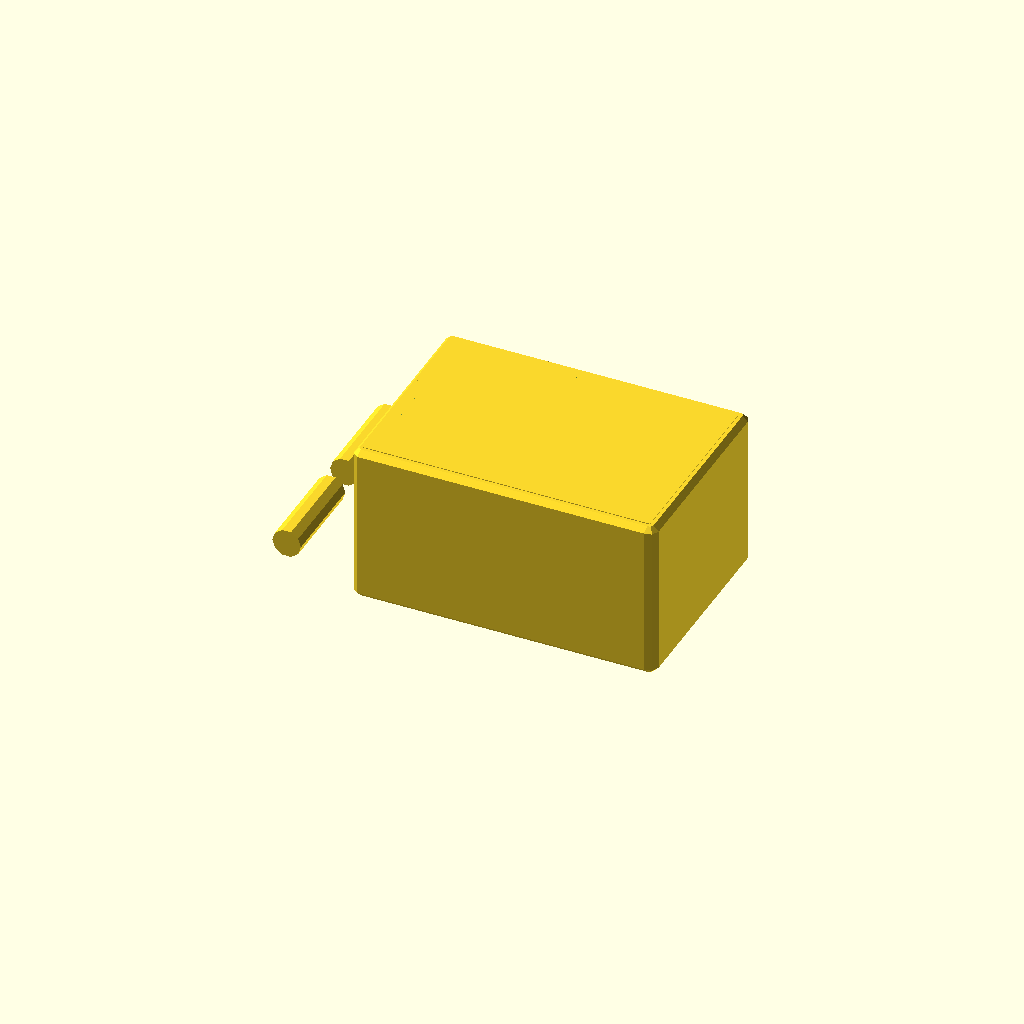
Cell 1: the model at its default parameters.
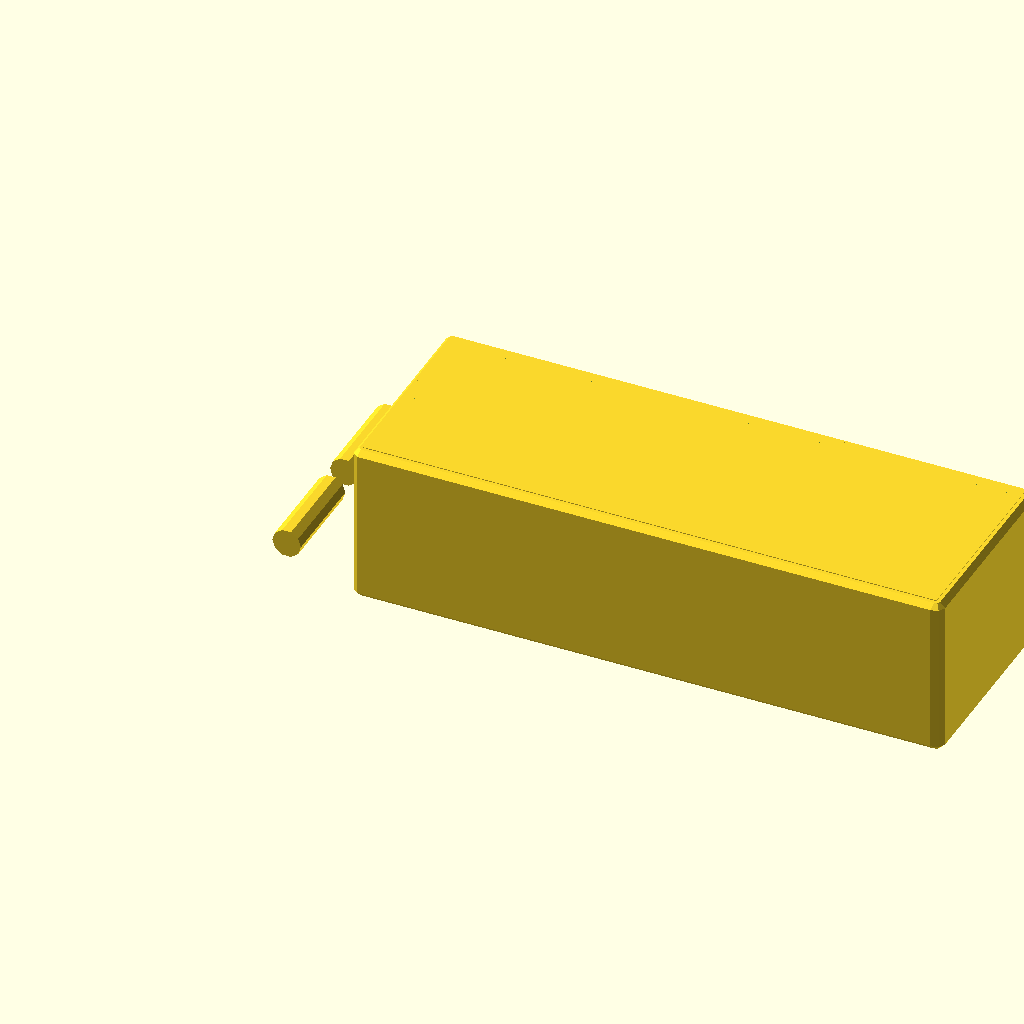
Cell 2: box_length = 120 (everything else at default).
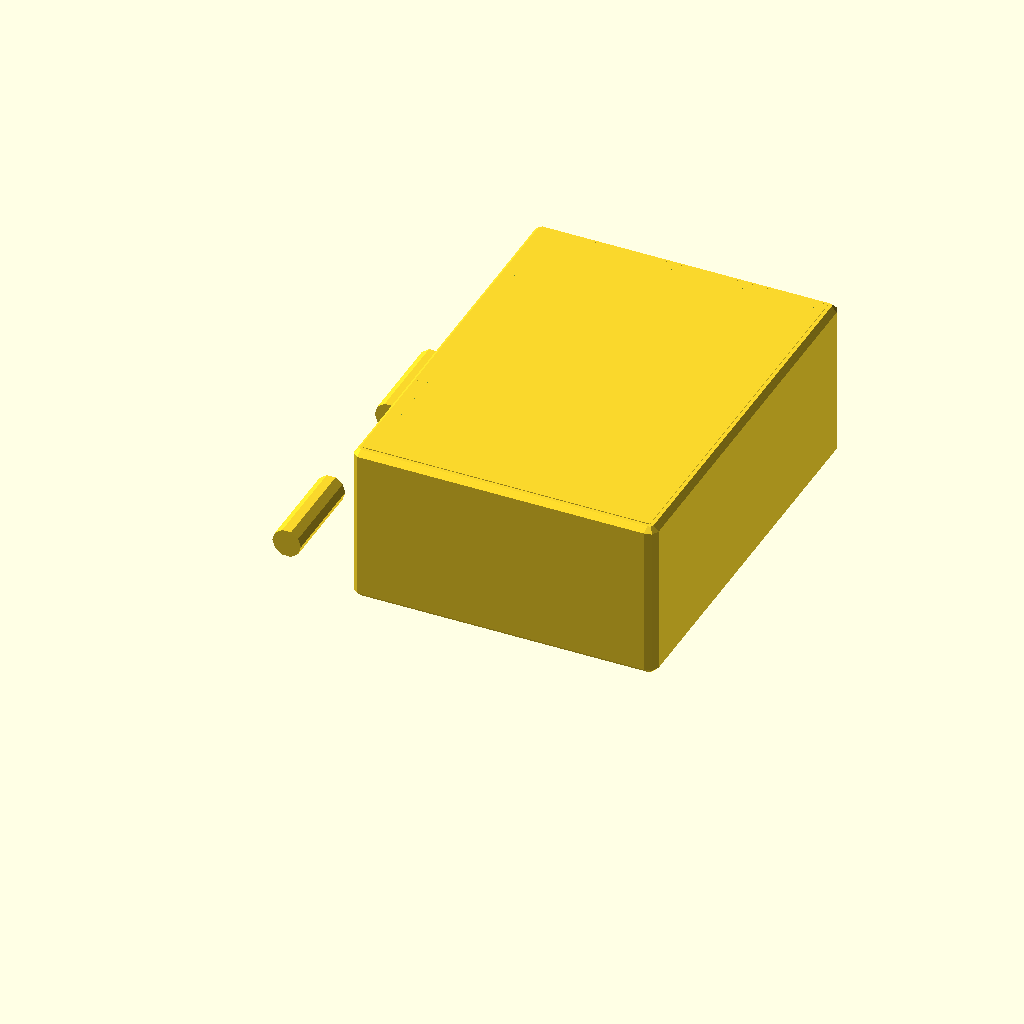
Cell 3: box_width = 80 (everything else at default).
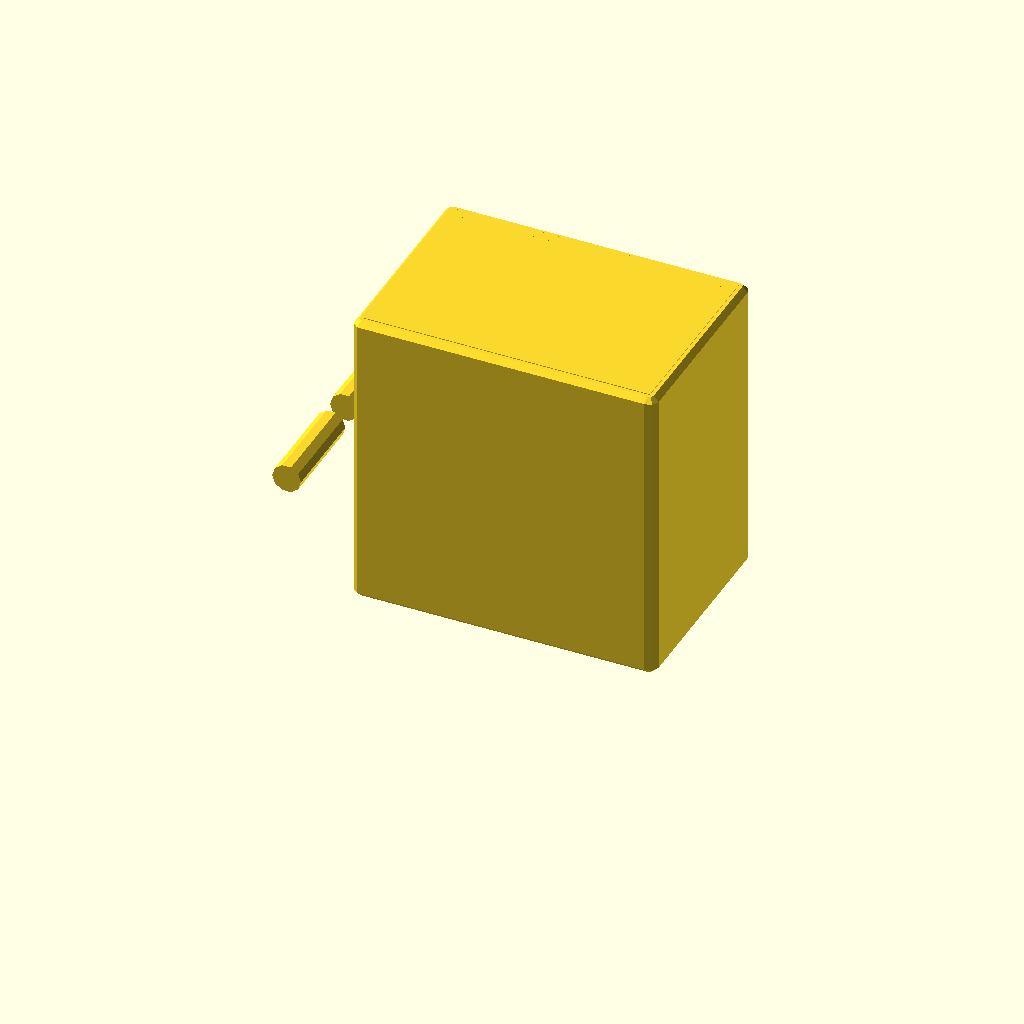
Cell 4: box_height = 60 (everything else at default).
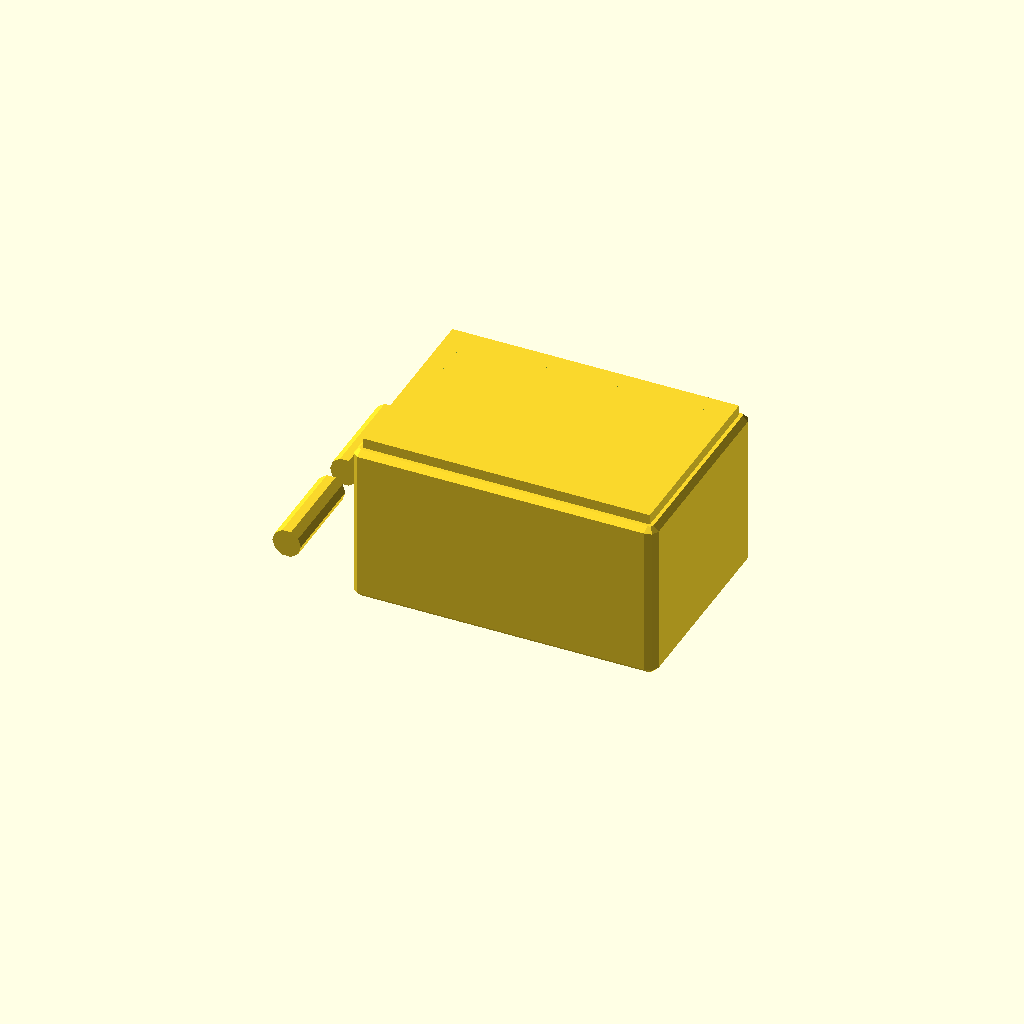
Cell 5: the same model with wall_thickness = 4.
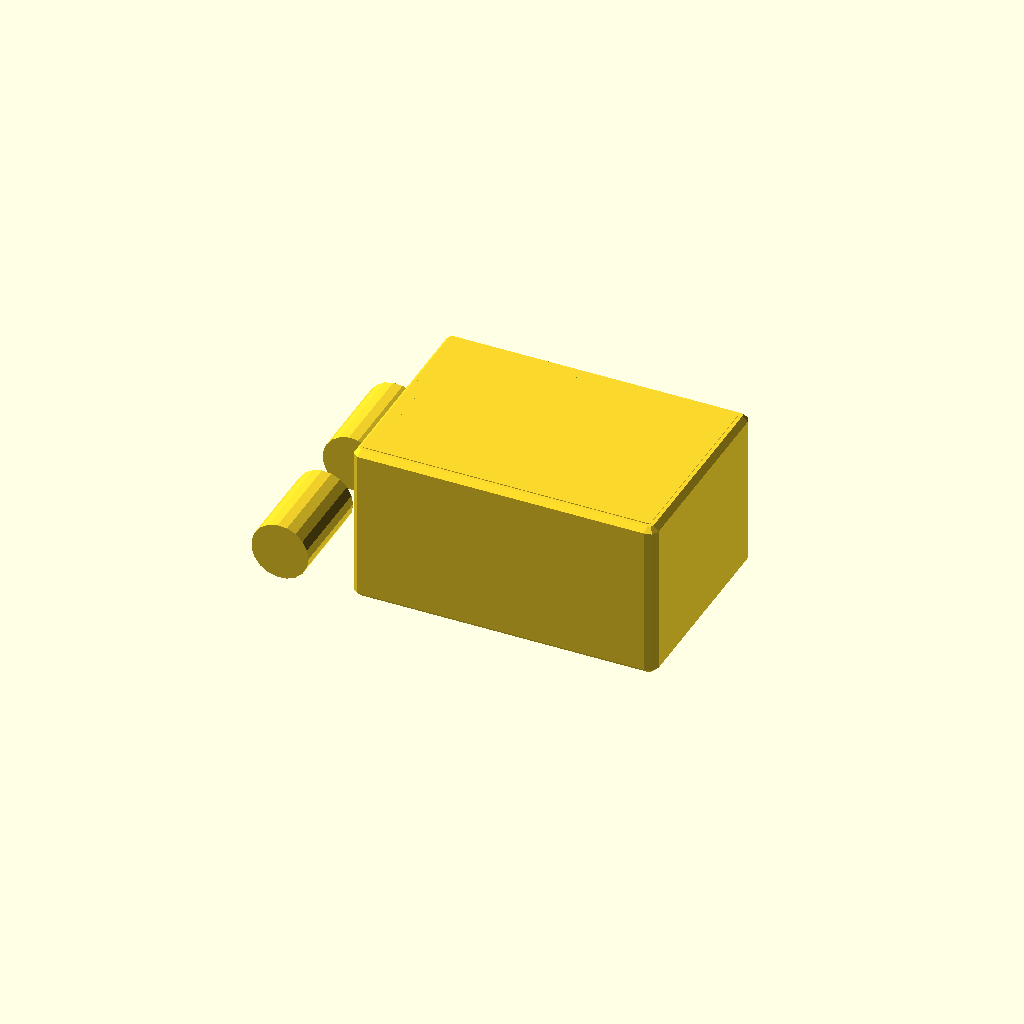
Cell 6: the same model with handle_radius = 6.
All cells are drawn from one camera (rotation 55°, 0°, 25°, orthographic, colour scheme Cornfield), so only the parameter changes between them.
Source of the model, Box design A.scad:
// Parameters
box_length = 60;
box_width  = 40;
box_height = 30;
wall_thickness = 2;
// Outer box
difference() {
    cube([box_length, box_width, box_height], center=false);
    translate([wall_thickness, wall_thickness, wall_thickness])
        cube([box_length - 2*wall_thickness,
              box_width - 2*wall_thickness,
              box_height], center=false);
}
// Lid
translate([0,0,box_height])
    cube([box_length, box_width, wall_thickness], center=false);
// Side handles
handle_radius = 3;
handle_length = 20;

translate([-handle_length/2, box_width/2 + handle_radius, box_height/2])
    rotate([90,0,0]) cylinder(r=handle_radius, h=handle_length, center=true);

translate([-handle_length/2, -handle_radius, box_height/2])
    rotate([90,0,0]) cylinder(r=handle_radius, h=handle_length, center=true);
// Rounded box
minkowski() {
    cube([box_length, box_width, box_height]);
    sphere(r=2);  // radius controls roundness
}
// Rounded box with handles
difference() {
    minkowski() {
        cube([box_length, box_width, box_height]);
        sphere(r=2);
    }
    translate([wall_thickness, wall_thickness, wall_thickness])
        cube([box_length - 2*wall_thickness,
              box_width - 2*wall_thickness,
              box_height], center=false);
}

// Add handles
translate([-handle_length/2, box_width/2 + handle_radius, box_height/2])
    rotate([90,0,0]) cylinder(r=handle_radius, h=handle_length, center=true);

translate([-handle_length/2, -handle_radius, box_height/2])
    rotate([90,0,0]) cylinder(r=handle_radius, h=handle_length, center=true);
Parameter table extracted from the source (name, type, default, range or options):
box_length: number, default 60
box_width: number, default 40
box_height: number, default 30
wall_thickness: number, default 2
handle_radius: number, default 3
handle_length: number, default 20
